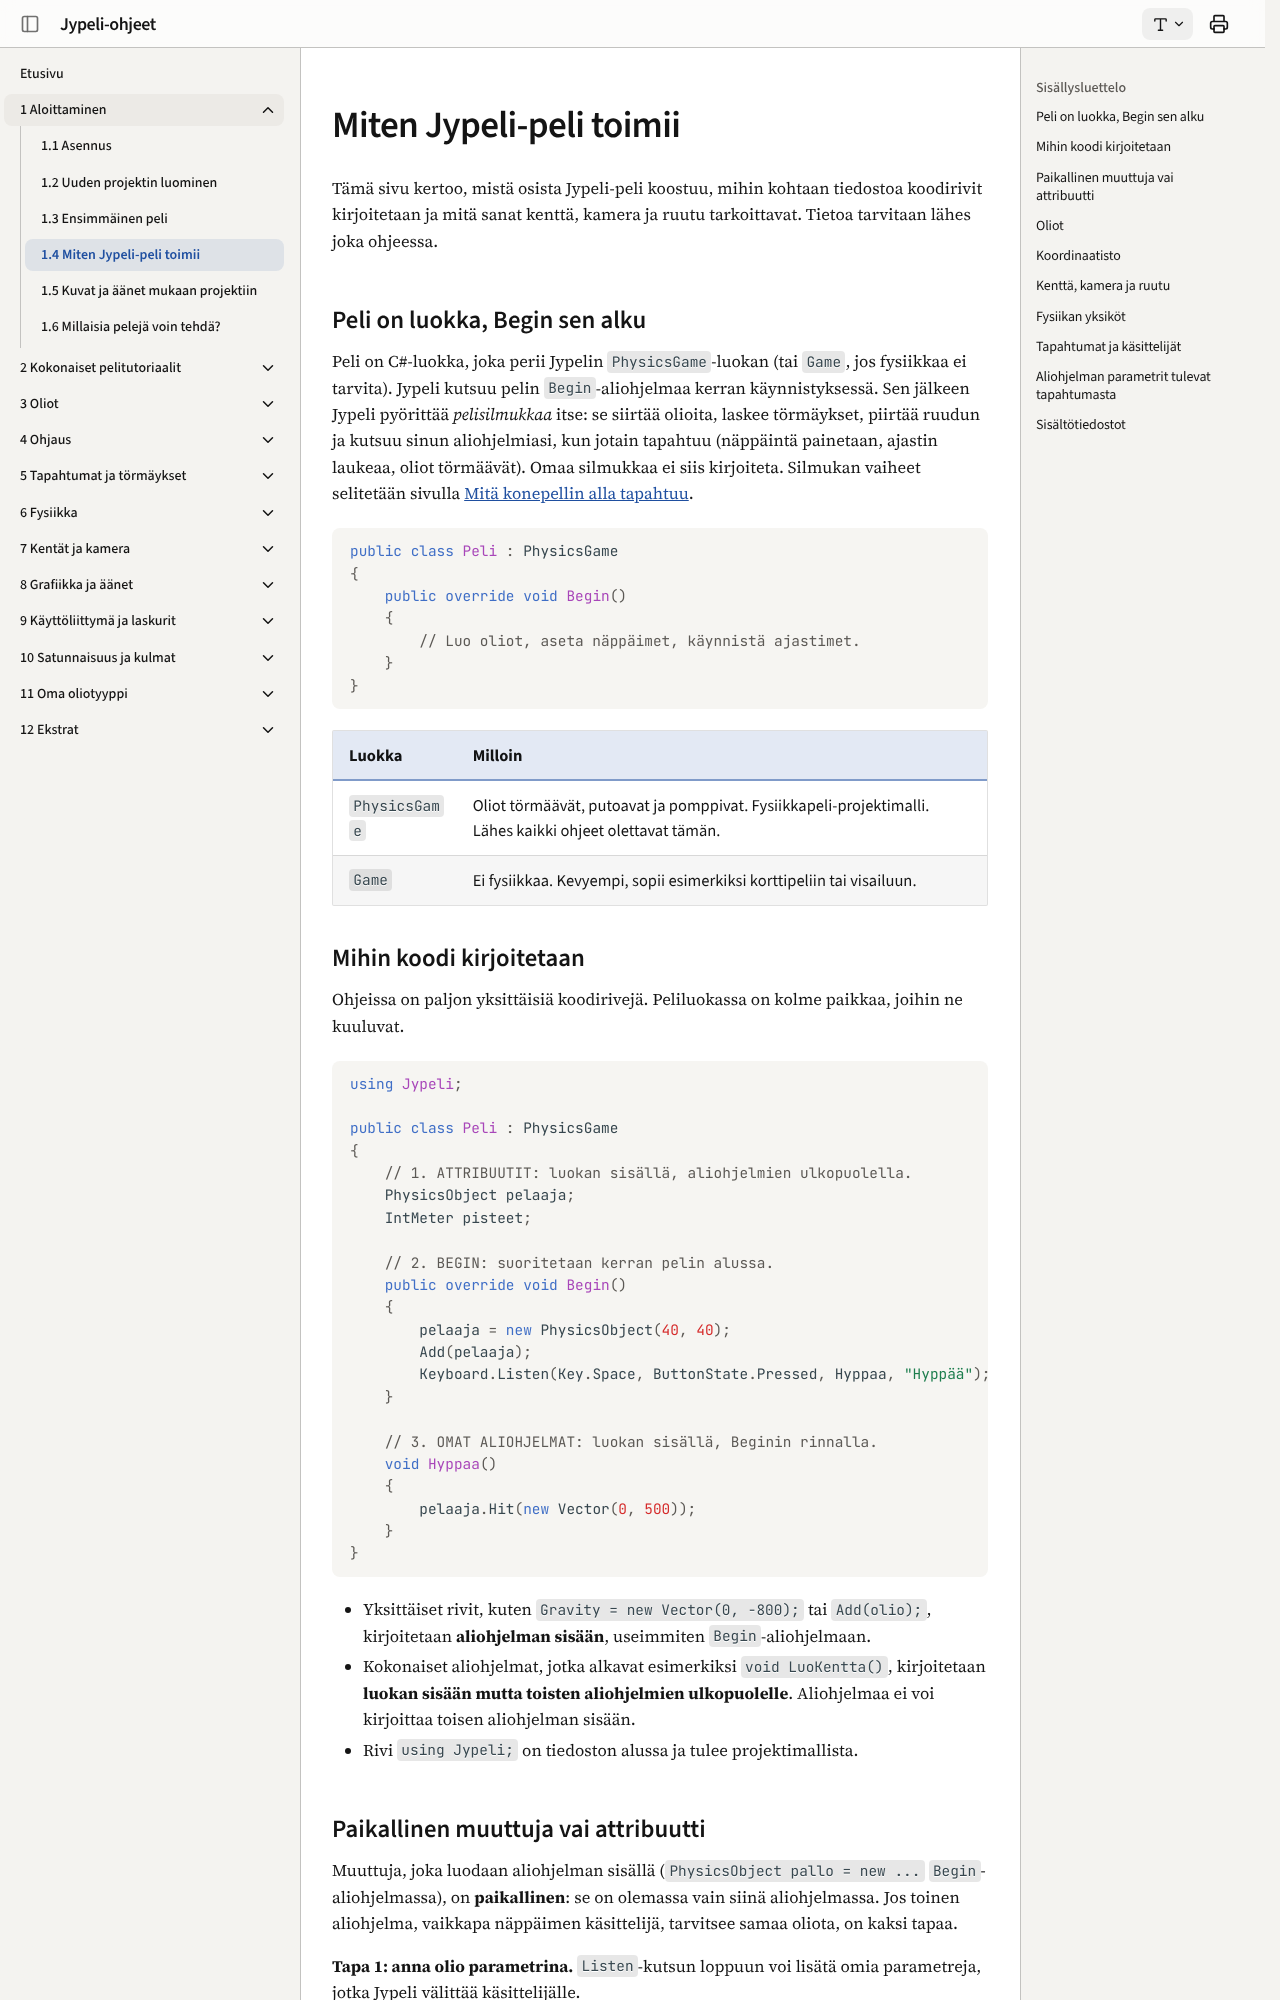

repository: ohj-perus-jy/jypelidocs · page: aloittaminen/pelin-rakenne/index.html · generator: mkdocs

# Miten Jypeli-peli toimii

Tämä sivu kertoo, mistä osista Jypeli-peli koostuu, mihin kohtaan tiedostoa
koodirivit kirjoitetaan ja mitä sanat kenttä, kamera ja ruutu tarkoittavat.
Tietoa tarvitaan lähes joka ohjeessa.

## Peli on luokka, Begin sen alku

Peli on C#-luokka, joka perii Jypelin `PhysicsGame`-luokan (tai `Game`, jos
fysiikkaa ei tarvita). Jypeli kutsuu pelin `Begin`-aliohjelmaa kerran
käynnistyksessä. Sen jälkeen Jypeli pyörittää *pelisilmukkaa* itse: se
siirtää olioita, laskee törmäykset, piirtää ruudun ja kutsuu sinun
aliohjelmiasi, kun jotain tapahtuu (näppäintä painetaan, ajastin laukeaa,
oliot törmäävät). Omaa silmukkaa ei siis kirjoiteta. Silmukan vaiheet
selitetään sivulla [Mitä konepellin alla tapahtuu](../ekstrat/konepellin-alla.md).

```csharp,ignore
public class Peli : PhysicsGame
{
    public override void Begin()
    {
        // Luo oliot, aseta näppäimet, käynnistä ajastimet.
    }
}
```

| Luokka | Milloin |
| --- | --- |
| `PhysicsGame` | Oliot törmäävät, putoavat ja pomppivat. Fysiikkapeli-projektimalli. Lähes kaikki ohjeet olettavat tämän. |
| `Game` | Ei fysiikkaa. Kevyempi, sopii esimerkiksi korttipeliin tai visailuun. |

## Mihin koodi kirjoitetaan

Ohjeissa on paljon yksittäisiä koodirivejä. Peliluokassa on kolme paikkaa,
joihin ne kuuluvat.

```csharp,ignore
using Jypeli;

public class Peli : PhysicsGame
{
    // 1. ATTRIBUUTIT: luokan sisällä, aliohjelmien ulkopuolella.
    PhysicsObject pelaaja;
    IntMeter pisteet;

    // 2. BEGIN: suoritetaan kerran pelin alussa.
    public override void Begin()
    {
        pelaaja = new PhysicsObject(40, 40);
        Add(pelaaja);
        Keyboard.Listen(Key.Space, ButtonState.Pressed, Hyppaa, "Hyppää");
    }

    // 3. OMAT ALIOHJELMAT: luokan sisällä, Beginin rinnalla.
    void Hyppaa()
    {
        pelaaja.Hit(new Vector(0, 500));
    }
}
```

- Yksittäiset rivit, kuten `Gravity = new Vector(0, -800);` tai
  `Add(olio);`, kirjoitetaan **aliohjelman sisään**, useimmiten
  `Begin`-aliohjelmaan.
- Kokonaiset aliohjelmat, jotka alkavat esimerkiksi `void LuoKentta()`,
  kirjoitetaan **luokan sisään mutta toisten aliohjelmien ulkopuolelle**.
  Aliohjelmaa ei voi kirjoittaa toisen aliohjelman sisään.
- Rivi `using Jypeli;` on tiedoston alussa ja tulee projektimallista.
